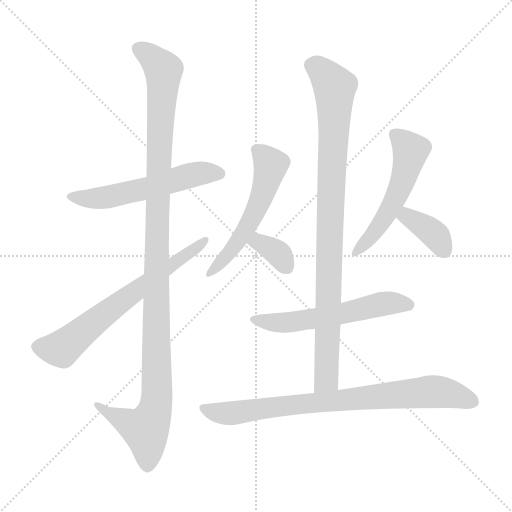
t = 0.00 s
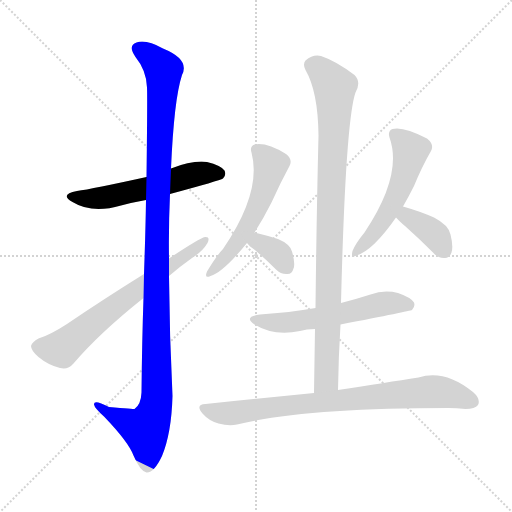
t = 1.61 s
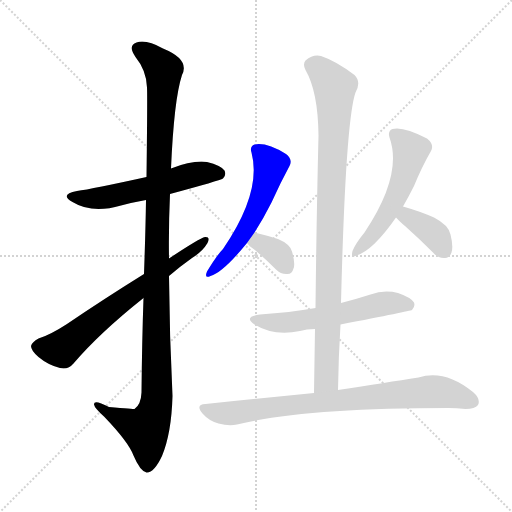
t = 3.22 s
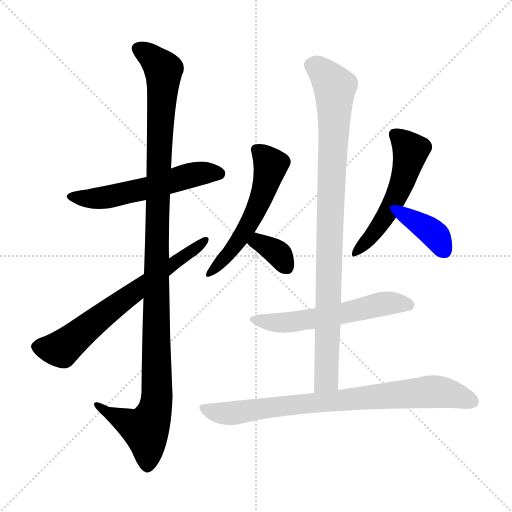
t = 4.83 s
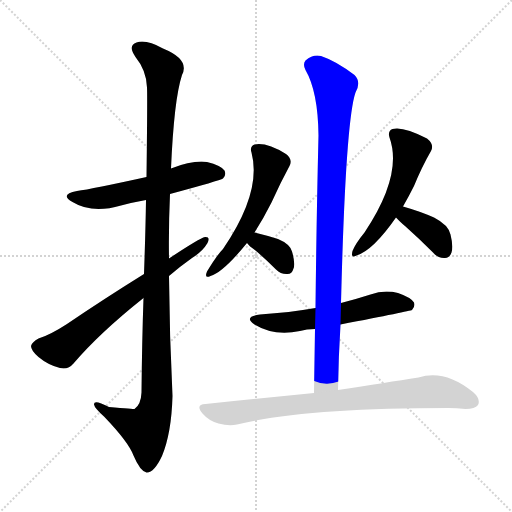
t = 6.44 s
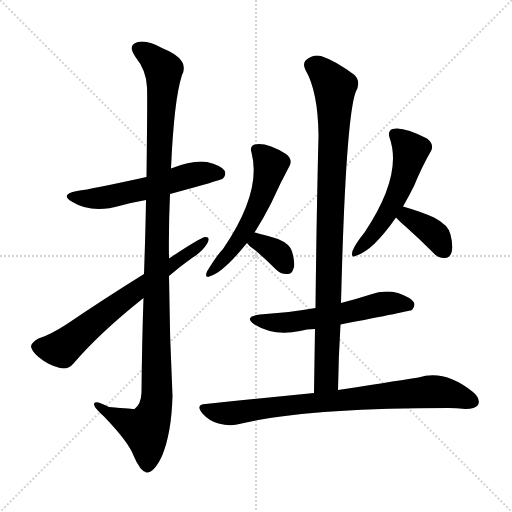
t = 8.06 s

The animated SVG that drew these frames (rendered in a browser with its animation timeline set to each time). Animation: 10 CSS @keyframes rules; one cycle of 8.05 s.

<svg version="1.1" viewBox="0 0 1024 1024" xmlns="http://www.w3.org/2000/svg">
  <g stroke="lightgray" stroke-dasharray="1,1" stroke-width="1" transform="scale(4, 4)">
    <line x1="0" y1="0" x2="256" y2="256"></line>
    <line x1="256" y1="0" x2="0" y2="256"></line>
    <line x1="128" y1="0" x2="128" y2="256"></line>
    <line x1="0" y1="128" x2="256" y2="128"></line>
  </g>
<g transform="scale(1, -1) translate(0, -900)">
   <style type="text/css">
    @keyframes keyframes0 {
      from {
       stroke: blue;
       stroke-dashoffset: 556;
       stroke-width: 128;
       }
       64% {
       animation-timing-function: step-end;
       stroke: blue;
       stroke-dashoffset: 0;
       stroke-width: 128;
       }
       to {
       stroke: black;
       stroke-width: 1024;
       }
       }
       #make-me-a-hanzi-animation-0 {
         animation: keyframes0 0.702474s both;
         animation-delay: 0.000000s;
         animation-timing-function: linear;
       }
    @keyframes keyframes1 {
      from {
       stroke: blue;
       stroke-dashoffset: 1151;
       stroke-width: 128;
       }
       79% {
       animation-timing-function: step-end;
       stroke: blue;
       stroke-dashoffset: 0;
       stroke-width: 128;
       }
       to {
       stroke: black;
       stroke-width: 1024;
       }
       }
       #make-me-a-hanzi-animation-1 {
         animation: keyframes1 1.186686s both;
         animation-delay: 0.702474s;
         animation-timing-function: linear;
       }
    @keyframes keyframes2 {
      from {
       stroke: blue;
       stroke-dashoffset: 666;
       stroke-width: 128;
       }
       68% {
       animation-timing-function: step-end;
       stroke: blue;
       stroke-dashoffset: 0;
       stroke-width: 128;
       }
       to {
       stroke: black;
       stroke-width: 1024;
       }
       }
       #make-me-a-hanzi-animation-2 {
         animation: keyframes2 0.791992s both;
         animation-delay: 1.889160s;
         animation-timing-function: linear;
       }
    @keyframes keyframes3 {
      from {
       stroke: blue;
       stroke-dashoffset: 546;
       stroke-width: 128;
       }
       64% {
       animation-timing-function: step-end;
       stroke: blue;
       stroke-dashoffset: 0;
       stroke-width: 128;
       }
       to {
       stroke: black;
       stroke-width: 1024;
       }
       }
       #make-me-a-hanzi-animation-3 {
         animation: keyframes3 0.694336s both;
         animation-delay: 2.681152s;
         animation-timing-function: linear;
       }
    @keyframes keyframes4 {
      from {
       stroke: blue;
       stroke-dashoffset: 349;
       stroke-width: 128;
       }
       53% {
       animation-timing-function: step-end;
       stroke: blue;
       stroke-dashoffset: 0;
       stroke-width: 128;
       }
       to {
       stroke: black;
       stroke-width: 1024;
       }
       }
       #make-me-a-hanzi-animation-4 {
         animation: keyframes4 0.534017s both;
         animation-delay: 3.375488s;
         animation-timing-function: linear;
       }
    @keyframes keyframes5 {
      from {
       stroke: blue;
       stroke-dashoffset: 532;
       stroke-width: 128;
       }
       63% {
       animation-timing-function: step-end;
       stroke: blue;
       stroke-dashoffset: 0;
       stroke-width: 128;
       }
       to {
       stroke: black;
       stroke-width: 1024;
       }
       }
       #make-me-a-hanzi-animation-5 {
         animation: keyframes5 0.682943s both;
         animation-delay: 3.909505s;
         animation-timing-function: linear;
       }
    @keyframes keyframes6 {
      from {
       stroke: blue;
       stroke-dashoffset: 373;
       stroke-width: 128;
       }
       55% {
       animation-timing-function: step-end;
       stroke: blue;
       stroke-dashoffset: 0;
       stroke-width: 128;
       }
       to {
       stroke: black;
       stroke-width: 1024;
       }
       }
       #make-me-a-hanzi-animation-6 {
         animation: keyframes6 0.553548s both;
         animation-delay: 4.592448s;
         animation-timing-function: linear;
       }
    @keyframes keyframes7 {
      from {
       stroke: blue;
       stroke-dashoffset: 569;
       stroke-width: 128;
       }
       65% {
       animation-timing-function: step-end;
       stroke: blue;
       stroke-dashoffset: 0;
       stroke-width: 128;
       }
       to {
       stroke: black;
       stroke-width: 1024;
       }
       }
       #make-me-a-hanzi-animation-7 {
         animation: keyframes7 0.713053s both;
         animation-delay: 5.145996s;
         animation-timing-function: linear;
       }
    @keyframes keyframes8 {
      from {
       stroke: blue;
       stroke-dashoffset: 933;
       stroke-width: 128;
       }
       75% {
       animation-timing-function: step-end;
       stroke: blue;
       stroke-dashoffset: 0;
       stroke-width: 128;
       }
       to {
       stroke: black;
       stroke-width: 1024;
       }
       }
       #make-me-a-hanzi-animation-8 {
         animation: keyframes8 1.009277s both;
         animation-delay: 5.859049s;
         animation-timing-function: linear;
       }
    @keyframes keyframes9 {
      from {
       stroke: blue;
       stroke-dashoffset: 799;
       stroke-width: 128;
       }
       72% {
       animation-timing-function: step-end;
       stroke: blue;
       stroke-dashoffset: 0;
       stroke-width: 128;
       }
       to {
       stroke: black;
       stroke-width: 1024;
       }
       }
       #make-me-a-hanzi-animation-9 {
         animation: keyframes9 0.900228s both;
         animation-delay: 6.868327s;
         animation-timing-function: linear;
       }
</style>
<path d="M 340.0 512.0 Q 440.0 539.0 446.0 543.0 Q 453.0 550.0 449.0 559.0 Q 442.0 569.0 414.0 576.0 Q 386.0 580.0 342.0 563.0 L 293.0 546.0 Q 184.0 522.0 154.0 518.0 Q 118.0 511.0 145.0 496.0 Q 184.0 472.0 242.0 489.0 Q 264.0 495.0 292.0 500.0 L 340.0 512.0 Z" fill="lightgray"></path> 
<path d="M 287.0 304.0 Q 284.0 219.0 283.0 115.0 Q 282.0 91.0 269.0 82.0 Q 268.0 82.0 218.0 86.0 Q 187.0 102.0 188.0 91.0 Q 189.0 84.0 208.0 67.0 Q 257.0 16.0 267.0 -11.0 Q 280.0 -42.0 293.0 -45.0 Q 308.0 -46.0 324.0 -12.0 Q 343.0 34.0 345.0 108.0 Q 339.0 228.0 338.0 348.0 L 338.0 383.0 Q 337.0 447.0 340.0 512.0 L 342.0 563.0 Q 348.0 701.0 364.0 750.0 Q 380.0 781.0 326.0 803.0 Q 292.0 822.0 273.0 815.0 Q 255.0 809.0 271.0 786.0 Q 293.0 759.0 294.0 725.0 Q 295.0 706.0 293.0 546.0 L 292.0 500.0 Q 291.0 436.0 288.0 352.0 L 287.0 304.0 Z" fill="lightgray"></path> 
<path d="M 288.0 352.0 Q 206.0 301.0 134.0 252.0 Q 100.0 230.0 77.0 223.0 Q 64.0 216.0 62.0 208.0 Q 62.0 199.0 77.0 186.0 Q 96.0 170.0 120.0 164.0 Q 136.0 160.0 147.0 173.0 Q 199.0 234.0 287.0 304.0 L 338.0 348.0 Q 360.0 367.0 384.0 384.0 Q 405.0 397.0 415.0 414.0 Q 421.0 427.0 410.0 426.0 Q 398.0 423.0 338.0 383.0 L 288.0 352.0 Z" fill="lightgray"></path> 
<path d="M 509.0 435.0 Q 528.0 465.0 543.0 495.0 Q 561.0 535.0 579.0 568.0 Q 586.0 581.0 572.0 592.0 Q 533.0 616.0 509.0 611.0 Q 499.0 607.0 503.0 595.0 Q 524.0 516.0 446.0 402.0 Q 434.0 390.0 414.0 357.0 Q 408.0 342.0 421.0 348.0 Q 446.0 355.0 494.0 414.0 L 509.0 435.0 Z" fill="lightgray"></path> 
<path d="M 494.0 414.0 Q 498.0 408.0 511.0 399.0 Q 530.0 383.0 552.0 361.0 Q 562.0 351.0 575.0 352.0 Q 584.0 352.0 587.0 363.0 Q 591.0 373.0 584.0 397.0 Q 580.0 412.0 556.0 422.0 Q 534.0 429.0 509.0 435.0 C 480.0 442.0 475.0 437.0 494.0 414.0 Z" fill="lightgray"></path> 
<path d="M 806.0 487.0 Q 818.0 508.0 828.0 528.0 Q 844.0 567.0 862.0 598.0 Q 869.0 611.0 854.0 623.0 Q 806.0 648.0 785.0 642.0 Q 775.0 638.0 779.0 625.0 Q 806.0 550.0 729.0 435.0 Q 711.0 413.0 705.0 398.0 Q 701.0 382.0 713.0 389.0 Q 746.0 399.0 792.0 465.0 L 806.0 487.0 Z" fill="lightgray"></path> 
<path d="M 792.0 465.0 Q 798.0 458.0 810.0 448.0 Q 838.0 423.0 866.0 395.0 Q 876.0 383.0 890.0 384.0 Q 899.0 384.0 903.0 395.0 Q 907.0 407.0 901.0 431.0 Q 897.0 450.0 868.0 465.0 Q 841.0 477.0 806.0 487.0 C 777.0 495.0 772.0 487.0 792.0 465.0 Z" fill="lightgray"></path> 
<path d="M 681.0 251.0 Q 820.0 278.0 824.0 280.0 Q 831.0 287.0 828.0 295.0 Q 822.0 305.0 796.0 314.0 Q 768.0 321.0 741.0 311.0 Q 713.0 302.0 682.0 294.0 L 631.0 284.0 Q 579.0 275.0 520.0 271.0 Q 486.0 267.0 509.0 251.0 Q 548.0 227.0 600.0 238.0 Q 613.0 242.0 630.0 242.0 L 681.0 251.0 Z" fill="lightgray"></path> 
<path d="M 676.0 120.0 Q 677.0 187.0 681.0 251.0 L 682.0 294.0 Q 691.0 657.0 711.0 715.0 Q 723.0 736.0 709.0 750.0 Q 672.0 778.0 642.0 788.0 Q 626.0 792.0 611.0 779.0 Q 605.0 772.0 611.0 760.0 Q 636.0 717.0 637.0 629.0 Q 633.0 466.0 631.0 284.0 L 630.0 242.0 Q 629.0 181.0 628.0 114.0 C 628.0 84.0 675.0 90.0 676.0 120.0 Z" fill="lightgray"></path> 
<path d="M 628.0 114.0 Q 528.0 104.0 411.0 92.0 Q 390.0 91.0 405.0 73.0 Q 418.0 58.0 437.0 53.0 Q 458.0 47.0 474.0 51.0 Q 606.0 84.0 897.0 84.0 Q 913.0 84.0 931.0 82.0 Q 950.0 82.0 956.0 90.0 Q 962.0 102.0 946.0 116.0 Q 889.0 162.0 837.0 145.0 Q 773.0 135.0 676.0 120.0 L 628.0 114.0 Z" fill="lightgray"></path> 
      <clipPath id="make-me-a-hanzi-clip-0">
      <path d="M 340.0 512.0 Q 440.0 539.0 446.0 543.0 Q 453.0 550.0 449.0 559.0 Q 442.0 569.0 414.0 576.0 Q 386.0 580.0 342.0 563.0 L 293.0 546.0 Q 184.0 522.0 154.0 518.0 Q 118.0 511.0 145.0 496.0 Q 184.0 472.0 242.0 489.0 Q 264.0 495.0 292.0 500.0 L 340.0 512.0 Z" fill="lightgray"></path>
      </clipPath>
      <path clip-path="url(#make-me-a-hanzi-clip-0)" d="M 146.0 508.0 L 202.0 504.0 L 305.0 526.0 L 386.0 551.0 L 440.0 551.0 " fill="none" id="make-me-a-hanzi-animation-0" stroke-dasharray="428 856" stroke-linecap="round"></path>

      <clipPath id="make-me-a-hanzi-clip-1">
      <path d="M 287.0 304.0 Q 284.0 219.0 283.0 115.0 Q 282.0 91.0 269.0 82.0 Q 268.0 82.0 218.0 86.0 Q 187.0 102.0 188.0 91.0 Q 189.0 84.0 208.0 67.0 Q 257.0 16.0 267.0 -11.0 Q 280.0 -42.0 293.0 -45.0 Q 308.0 -46.0 324.0 -12.0 Q 343.0 34.0 345.0 108.0 Q 339.0 228.0 338.0 348.0 L 338.0 383.0 Q 337.0 447.0 340.0 512.0 L 342.0 563.0 Q 348.0 701.0 364.0 750.0 Q 380.0 781.0 326.0 803.0 Q 292.0 822.0 273.0 815.0 Q 255.0 809.0 271.0 786.0 Q 293.0 759.0 294.0 725.0 Q 295.0 706.0 293.0 546.0 L 292.0 500.0 Q 291.0 436.0 288.0 352.0 L 287.0 304.0 Z" fill="lightgray"></path>
      </clipPath>
      <path clip-path="url(#make-me-a-hanzi-clip-1)" d="M 279.0 800.0 L 296.0 792.0 L 327.0 760.0 L 314.0 466.0 L 313.0 100.0 L 306.0 69.0 L 291.0 41.0 L 194.0 88.0 " fill="none" id="make-me-a-hanzi-animation-1" stroke-dasharray="1023 2046" stroke-linecap="round"></path>

      <clipPath id="make-me-a-hanzi-clip-2">
      <path d="M 288.0 352.0 Q 206.0 301.0 134.0 252.0 Q 100.0 230.0 77.0 223.0 Q 64.0 216.0 62.0 208.0 Q 62.0 199.0 77.0 186.0 Q 96.0 170.0 120.0 164.0 Q 136.0 160.0 147.0 173.0 Q 199.0 234.0 287.0 304.0 L 338.0 348.0 Q 360.0 367.0 384.0 384.0 Q 405.0 397.0 415.0 414.0 Q 421.0 427.0 410.0 426.0 Q 398.0 423.0 338.0 383.0 L 288.0 352.0 Z" fill="lightgray"></path>
      </clipPath>
      <path clip-path="url(#make-me-a-hanzi-clip-2)" d="M 73.0 206.0 L 123.0 202.0 L 203.0 268.0 L 410.0 419.0 " fill="none" id="make-me-a-hanzi-animation-2" stroke-dasharray="538 1076" stroke-linecap="round"></path>

      <clipPath id="make-me-a-hanzi-clip-3">
      <path d="M 509.0 435.0 Q 528.0 465.0 543.0 495.0 Q 561.0 535.0 579.0 568.0 Q 586.0 581.0 572.0 592.0 Q 533.0 616.0 509.0 611.0 Q 499.0 607.0 503.0 595.0 Q 524.0 516.0 446.0 402.0 Q 434.0 390.0 414.0 357.0 Q 408.0 342.0 421.0 348.0 Q 446.0 355.0 494.0 414.0 L 509.0 435.0 Z" fill="lightgray"></path>
      </clipPath>
      <path clip-path="url(#make-me-a-hanzi-clip-3)" d="M 513.0 600.0 L 541.0 570.0 L 525.0 511.0 L 476.0 416.0 L 422.0 356.0 " fill="none" id="make-me-a-hanzi-animation-3" stroke-dasharray="418 836" stroke-linecap="round"></path>

      <clipPath id="make-me-a-hanzi-clip-4">
      <path d="M 494.0 414.0 Q 498.0 408.0 511.0 399.0 Q 530.0 383.0 552.0 361.0 Q 562.0 351.0 575.0 352.0 Q 584.0 352.0 587.0 363.0 Q 591.0 373.0 584.0 397.0 Q 580.0 412.0 556.0 422.0 Q 534.0 429.0 509.0 435.0 C 480.0 442.0 475.0 437.0 494.0 414.0 Z" fill="lightgray"></path>
      </clipPath>
      <path clip-path="url(#make-me-a-hanzi-clip-4)" d="M 503.0 416.0 L 544.0 402.0 L 559.0 390.0 L 575.0 364.0 " fill="none" id="make-me-a-hanzi-animation-4" stroke-dasharray="221 442" stroke-linecap="round"></path>

      <clipPath id="make-me-a-hanzi-clip-5">
      <path d="M 806.0 487.0 Q 818.0 508.0 828.0 528.0 Q 844.0 567.0 862.0 598.0 Q 869.0 611.0 854.0 623.0 Q 806.0 648.0 785.0 642.0 Q 775.0 638.0 779.0 625.0 Q 806.0 550.0 729.0 435.0 Q 711.0 413.0 705.0 398.0 Q 701.0 382.0 713.0 389.0 Q 746.0 399.0 792.0 465.0 L 806.0 487.0 Z" fill="lightgray"></path>
      </clipPath>
      <path clip-path="url(#make-me-a-hanzi-clip-5)" d="M 789.0 631.0 L 817.0 606.0 L 821.0 595.0 L 808.0 545.0 L 771.0 467.0 L 740.0 423.0 L 715.0 399.0 " fill="none" id="make-me-a-hanzi-animation-5" stroke-dasharray="404 808" stroke-linecap="round"></path>

      <clipPath id="make-me-a-hanzi-clip-6">
      <path d="M 792.0 465.0 Q 798.0 458.0 810.0 448.0 Q 838.0 423.0 866.0 395.0 Q 876.0 383.0 890.0 384.0 Q 899.0 384.0 903.0 395.0 Q 907.0 407.0 901.0 431.0 Q 897.0 450.0 868.0 465.0 Q 841.0 477.0 806.0 487.0 C 777.0 495.0 772.0 487.0 792.0 465.0 Z" fill="lightgray"></path>
      </clipPath>
      <path clip-path="url(#make-me-a-hanzi-clip-6)" d="M 801.0 467.0 L 821.0 464.0 L 862.0 438.0 L 889.0 398.0 " fill="none" id="make-me-a-hanzi-animation-6" stroke-dasharray="245 490" stroke-linecap="round"></path>

      <clipPath id="make-me-a-hanzi-clip-7">
      <path d="M 681.0 251.0 Q 820.0 278.0 824.0 280.0 Q 831.0 287.0 828.0 295.0 Q 822.0 305.0 796.0 314.0 Q 768.0 321.0 741.0 311.0 Q 713.0 302.0 682.0 294.0 L 631.0 284.0 Q 579.0 275.0 520.0 271.0 Q 486.0 267.0 509.0 251.0 Q 548.0 227.0 600.0 238.0 Q 613.0 242.0 630.0 242.0 L 681.0 251.0 Z" fill="lightgray"></path>
      </clipPath>
      <path clip-path="url(#make-me-a-hanzi-clip-7)" d="M 512.0 262.0 L 546.0 255.0 L 588.0 256.0 L 691.0 272.0 L 765.0 292.0 L 820.0 289.0 " fill="none" id="make-me-a-hanzi-animation-7" stroke-dasharray="441 882" stroke-linecap="round"></path>

      <clipPath id="make-me-a-hanzi-clip-8">
      <path d="M 676.0 120.0 Q 677.0 187.0 681.0 251.0 L 682.0 294.0 Q 691.0 657.0 711.0 715.0 Q 723.0 736.0 709.0 750.0 Q 672.0 778.0 642.0 788.0 Q 626.0 792.0 611.0 779.0 Q 605.0 772.0 611.0 760.0 Q 636.0 717.0 637.0 629.0 Q 633.0 466.0 631.0 284.0 L 630.0 242.0 Q 629.0 181.0 628.0 114.0 C 628.0 84.0 675.0 90.0 676.0 120.0 Z" fill="lightgray"></path>
      </clipPath>
      <path clip-path="url(#make-me-a-hanzi-clip-8)" d="M 624.0 770.0 L 648.0 753.0 L 669.0 725.0 L 653.0 141.0 L 633.0 121.0 " fill="none" id="make-me-a-hanzi-animation-8" stroke-dasharray="805 1610" stroke-linecap="round"></path>

      <clipPath id="make-me-a-hanzi-clip-9">
      <path d="M 628.0 114.0 Q 528.0 104.0 411.0 92.0 Q 390.0 91.0 405.0 73.0 Q 418.0 58.0 437.0 53.0 Q 458.0 47.0 474.0 51.0 Q 606.0 84.0 897.0 84.0 Q 913.0 84.0 931.0 82.0 Q 950.0 82.0 956.0 90.0 Q 962.0 102.0 946.0 116.0 Q 889.0 162.0 837.0 145.0 Q 773.0 135.0 676.0 120.0 L 628.0 114.0 Z" fill="lightgray"></path>
      </clipPath>
      <path clip-path="url(#make-me-a-hanzi-clip-9)" d="M 408.0 82.0 L 465.0 73.0 L 579.0 90.0 L 860.0 117.0 L 912.0 110.0 L 945.0 97.0 " fill="none" id="make-me-a-hanzi-animation-9" stroke-dasharray="671 1342" stroke-linecap="round"></path>

</g>
</svg>
